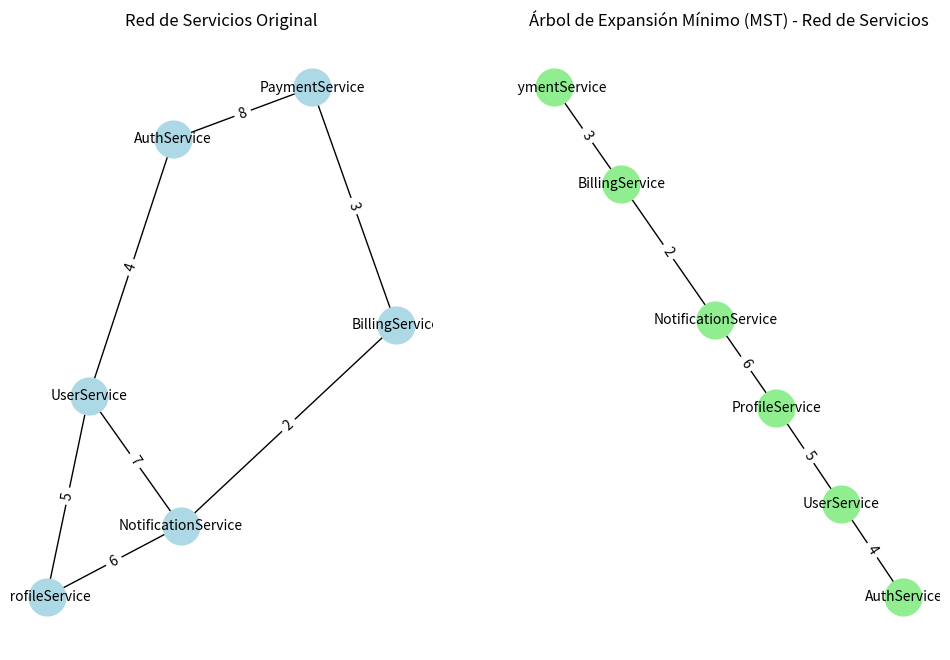

Python code for this plot:
# -*- coding: utf-8 -*-
"""
Created on Sun Jun 16 01:01:58 2024

@author: moise
"""
import networkx as nx
import matplotlib.pyplot as plt

class DisjointSet:
    def __init__(self, vertices):
        self.parent = {v: v for v in vertices}
        self.rank = {v: 0 for v in vertices}

    def find(self, v):
        if self.parent[v] != v:
            self.parent[v] = self.find(self.parent[v])
        return self.parent[v]

    def union(self, v1, v2):
        root1 = self.find(v1)
        root2 = self.find(v2)
        if root1 != root2:
            if self.rank[root1] > self.rank[root2]:
                self.parent[root2] = root1
            elif self.rank[root1] < self.rank[root2]:
                self.parent[root1] = root2
            else:
                self.parent[root2] = root1
                self.rank[root1] += 1

def kruskal_mst(graph):
    mst = nx.Graph()  # Grafo para el MST resultante
    edges = list(graph.edges(data=True))
    edges.sort(key=lambda x: x[2]['weight'])  # Ordenar las aristas por peso
    ds = DisjointSet(graph.nodes)

    for edge in edges:
        node1, node2, weight = edge[0], edge[1], edge[2]['weight']
        if ds.find(node1) != ds.find(node2):
            mst.add_edge(node1, node2, weight=weight)
            ds.union(node1, node2)

    return mst

# Crear un grafo de ejemplo (servicios y costos de comunicación)
G = nx.Graph()
G.add_edge('AuthService', 'UserService', weight=4)
G.add_edge('AuthService', 'PaymentService', weight=8)
G.add_edge('UserService', 'ProfileService', weight=5)
G.add_edge('UserService', 'NotificationService', weight=7)
G.add_edge('PaymentService', 'BillingService', weight=3)
G.add_edge('ProfileService', 'NotificationService', weight=6)
G.add_edge('BillingService', 'NotificationService', weight=2)

# Aplicar el algoritmo de Kruskal
mst = kruskal_mst(G)

# Dibujar el grafo original
plt.figure(figsize=(12, 8))

plt.subplot(121)
pos = nx.spring_layout(G)
nx.draw(G, pos, with_labels=True, node_color='lightblue', node_size=700, font_size=10)
labels = nx.get_edge_attributes(G, 'weight')
nx.draw_networkx_edge_labels(G, pos, edge_labels=labels)
plt.title('Red de Servicios Original')

# Dibujar el MST
plt.subplot(122)
pos = nx.spring_layout(mst)
nx.draw(mst, pos, with_labels=True, node_color='lightgreen', node_size=700, font_size=10)
labels = nx.get_edge_attributes(mst, 'weight')
nx.draw_networkx_edge_labels(mst, pos, edge_labels=labels)
plt.title('Árbol de Expansión Mínimo (MST) - Red de Servicios')

plt.show()

# Mostrar el progreso en la consola
print("Proceso del algoritmo de Kruskal completado.")
print("Nodos y aristas en el MST resultante:")
for edge in mst.edges(data=True):
    print(edge)
